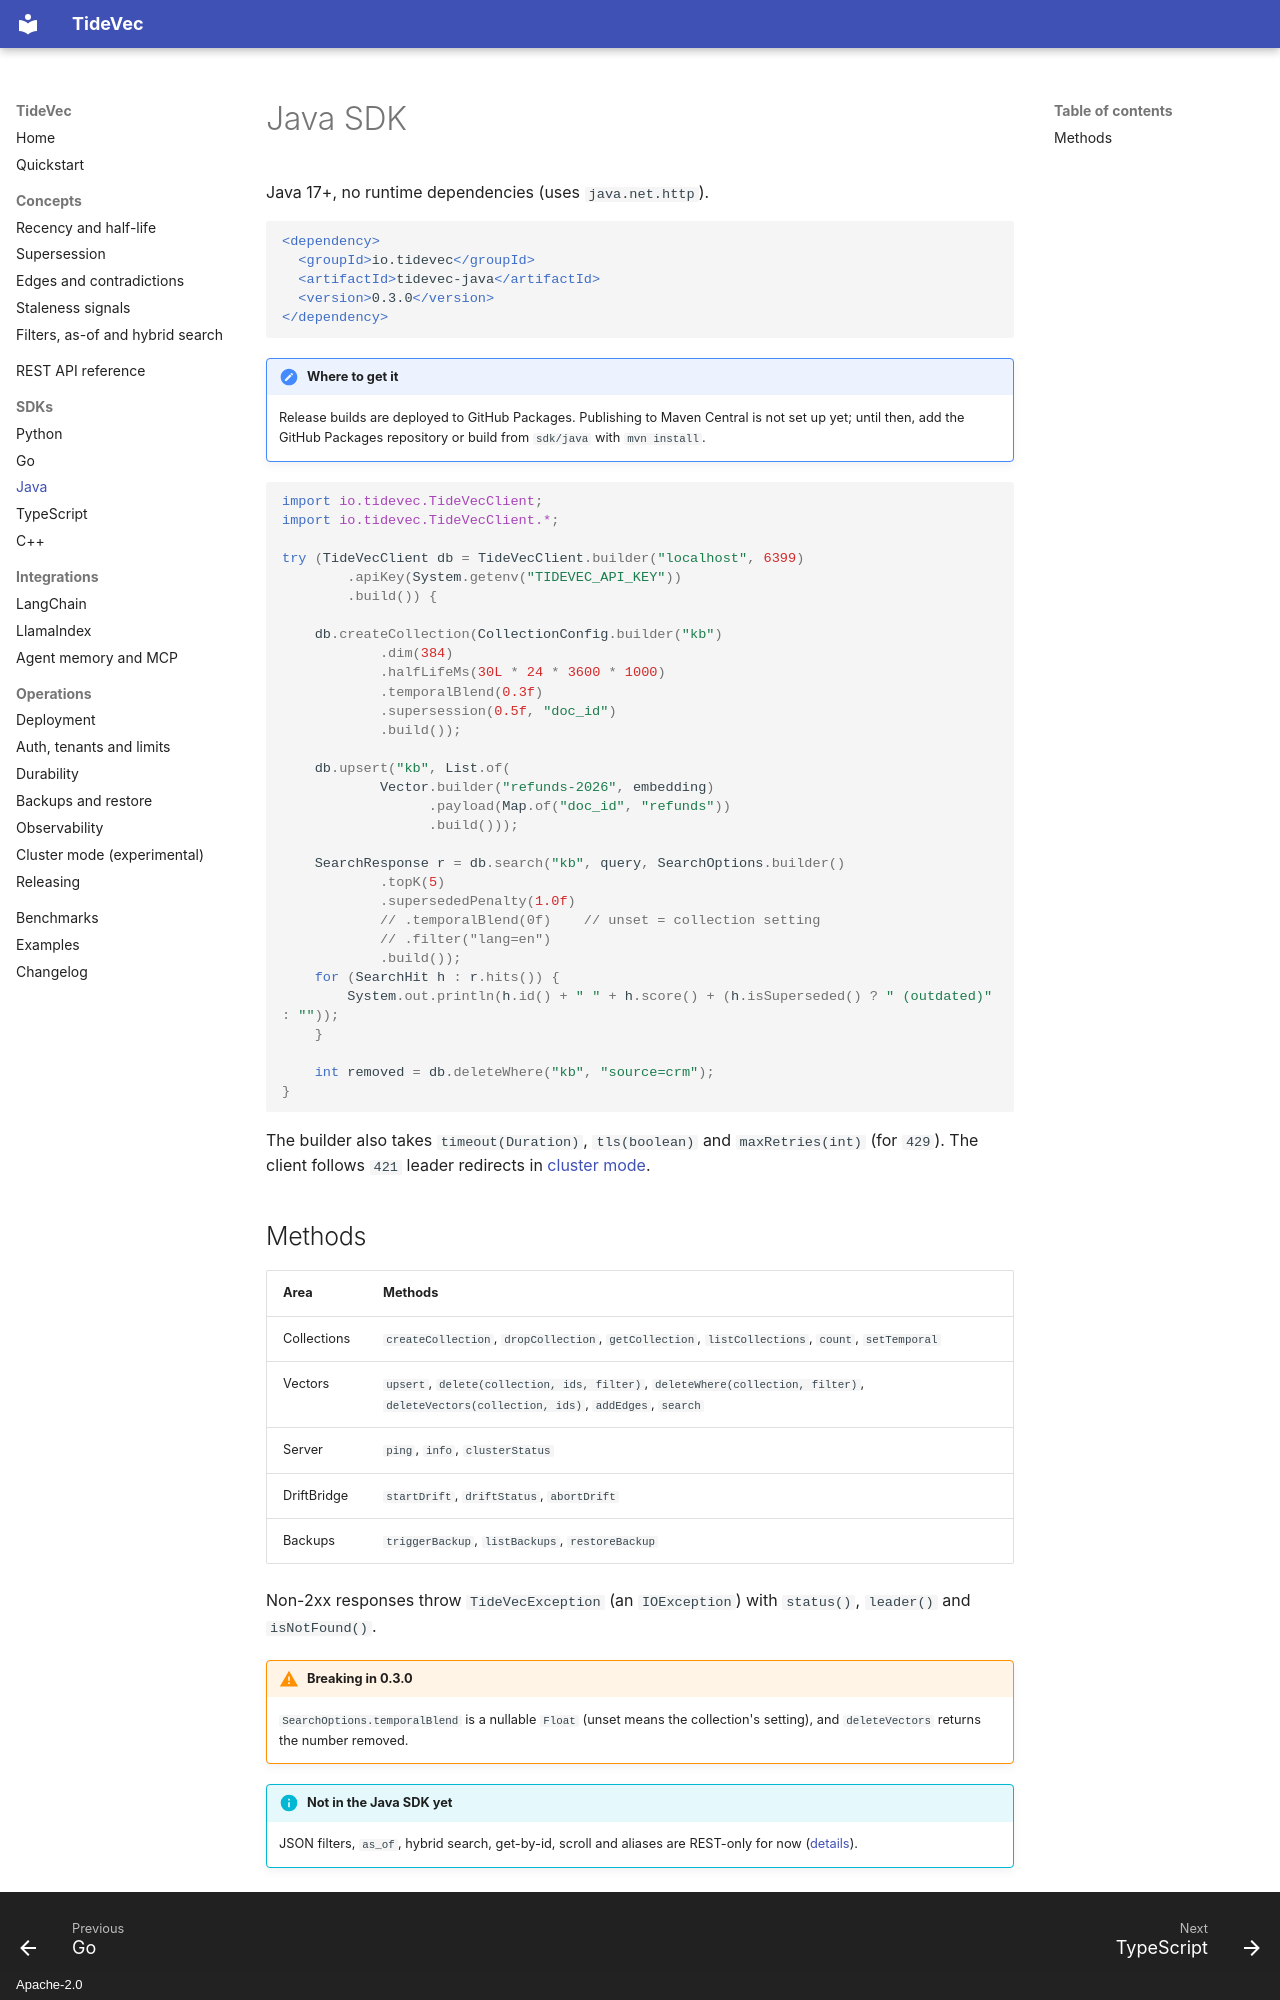

repository: ashishodu2023/TideVec · page: sdks/java/index.html · generator: mkdocs · copyright: Apache-2.0

# Java SDK

Java 17+, no runtime dependencies (uses `java.net.http`).

```xml
<dependency>
  <groupId>io.tidevec</groupId>
  <artifactId>tidevec-java</artifactId>
  <version>0.3.0</version>
</dependency>
```

!!! note "Where to get it"
    Release builds are deployed to GitHub Packages. Publishing to Maven Central is not set up yet;
    until then, add the GitHub Packages repository or build from `sdk/java` with `mvn install`.

```java
import io.tidevec.TideVecClient;
import io.tidevec.TideVecClient.*;

try (TideVecClient db = TideVecClient.builder("localhost", 6399)
        .apiKey(System.getenv("TIDEVEC_API_KEY"))
        .build()) {

    db.createCollection(CollectionConfig.builder("kb")
            .dim(384)
            .halfLifeMs(30L * 24 * 3600 * 1000)
            .temporalBlend(0.3f)
            .supersession(0.5f, "doc_id")
            .build());

    db.upsert("kb", List.of(
            Vector.builder("refunds-2026", embedding)
                  .payload(Map.of("doc_id", "refunds"))
                  .build()));

    SearchResponse r = db.search("kb", query, SearchOptions.builder()
            .topK(5)
            .supersededPenalty(1.0f)
            // .temporalBlend(0f)    // unset = collection setting
            // .filter("lang=en")
            .build());
    for (SearchHit h : r.hits()) {
        System.out.println(h.id() + " " + h.score() + (h.isSuperseded() ? " (outdated)" : ""));
    }

    int removed = db.deleteWhere("kb", "source=crm");
}
```

The builder also takes `timeout(Duration)`, `tls(boolean)` and `maxRetries(int)` (for `429`). The
client follows `421` leader redirects in [cluster mode](../operations/cluster.md).
